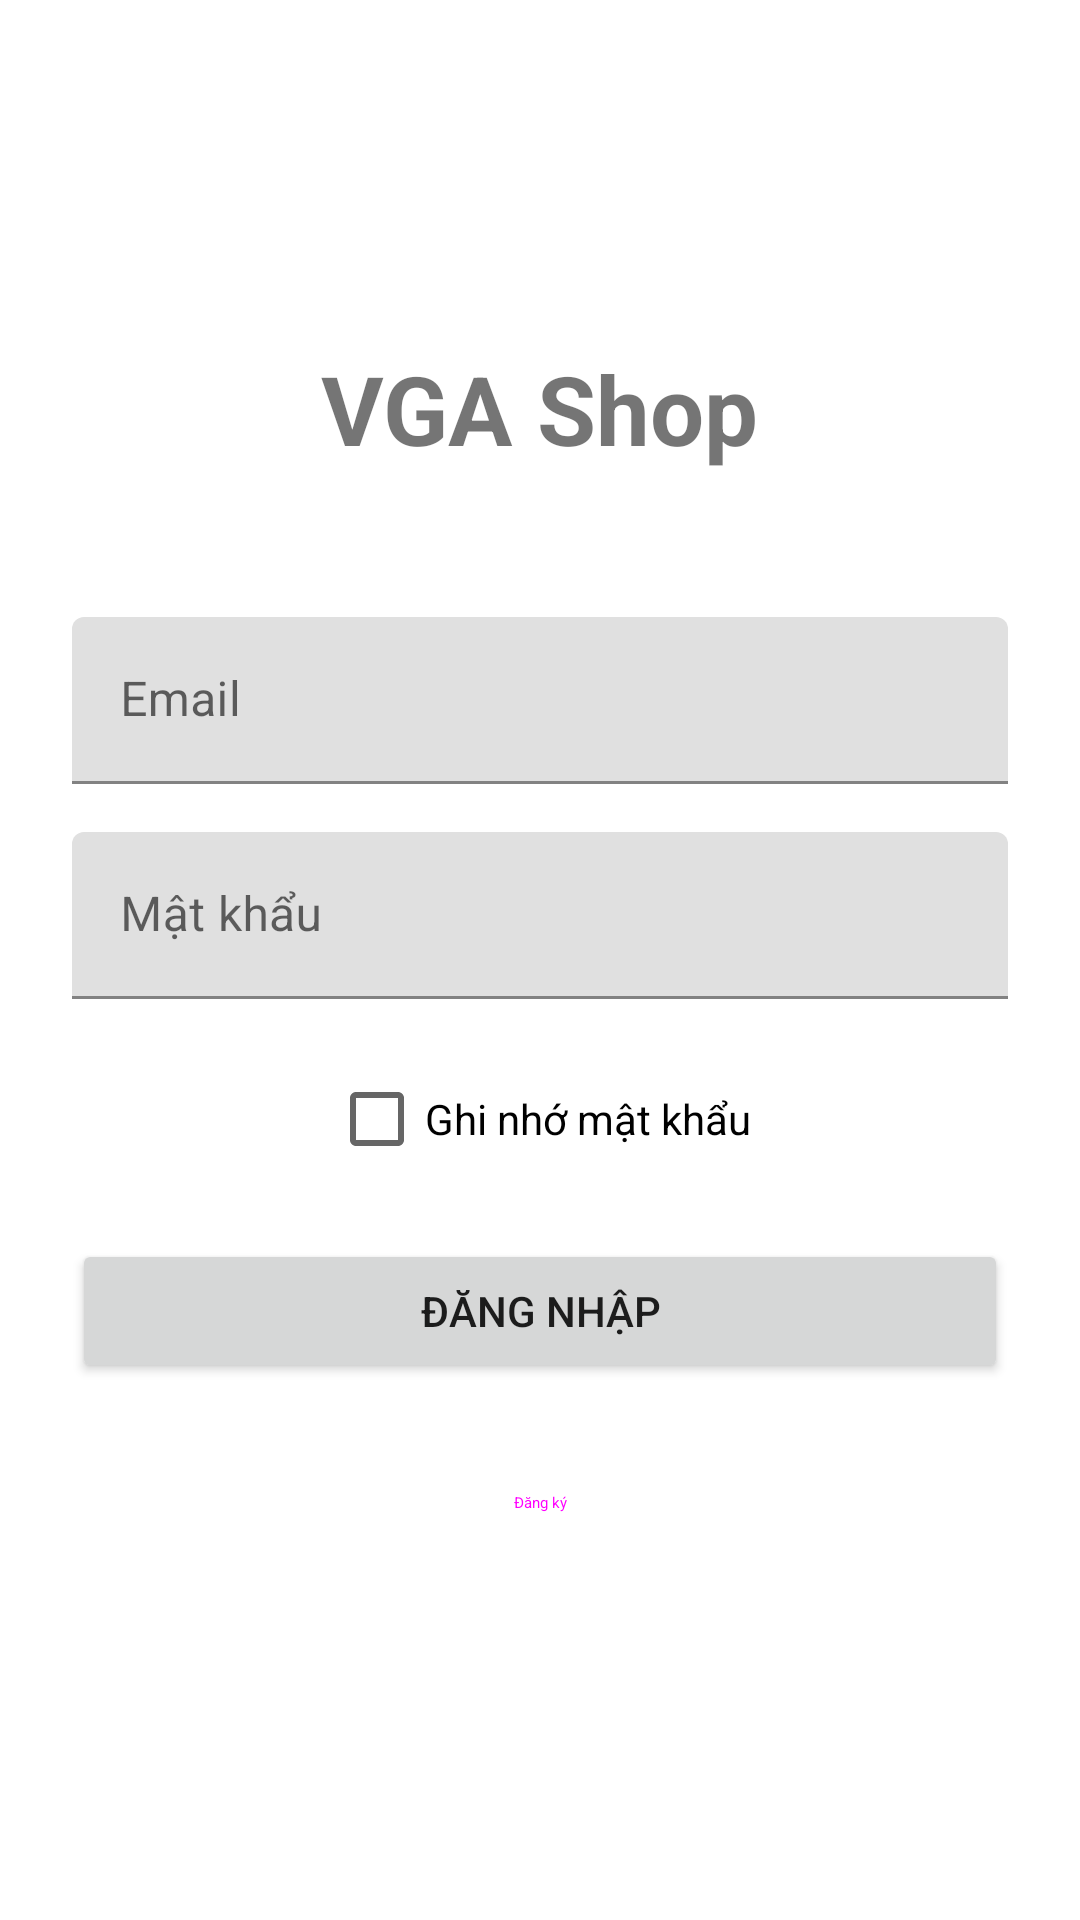

The Android layout XML behind this screen, and the referenced resources:
<!-- AndroidManifest.xml: application theme Theme.VGAApp -->
<!-- res/layout/activity_main.xml -->
<?xml version="1.0" encoding="utf-8"?>
<LinearLayout xmlns:android="http://schemas.android.com/apk/res/android"
    android:layout_width="match_parent"
    android:layout_height="match_parent"
    android:orientation="vertical"
    android:padding="24dp"
    android:gravity="center">

    <TextView
        android:layout_width="wrap_content"
        android:layout_height="wrap_content"
        android:text="VGA Shop"
        android:textSize="32sp"
        android:textStyle="bold"
        android:layout_marginBottom="48dp" />

    <com.google.android.material.textfield.TextInputLayout
        android:layout_width="match_parent"
        android:layout_height="wrap_content"
        android:layout_marginBottom="16dp">

        <com.google.android.material.textfield.TextInputEditText
            android:id="@+id/etEmail"
            android:layout_width="match_parent"
            android:layout_height="wrap_content"
            android:hint="Email"
            android:inputType="textEmailAddress" />
    </com.google.android.material.textfield.TextInputLayout>

    <com.google.android.material.textfield.TextInputLayout
        android:layout_width="match_parent"
        android:layout_height="wrap_content"
        android:layout_marginBottom="16dp">

        <com.google.android.material.textfield.TextInputEditText
            android:id="@+id/etPassword"
            android:layout_width="match_parent"
            android:layout_height="wrap_content"
            android:hint="Mật khẩu"
            android:inputType="textPassword" />
    </com.google.android.material.textfield.TextInputLayout>

    <CheckBox
        android:id="@+id/checkRememberPassword"
        android:layout_width="wrap_content"
        android:layout_height="wrap_content"
        android:text="Ghi nhớ mật khẩu"
        android:layout_marginBottom="16dp" />

    <Button
        android:id="@+id/btnLogin"
        android:layout_width="match_parent"
        android:layout_height="wrap_content"
        android:text="Đăng nhập"
        android:layout_marginBottom="16dp" />

    <Button
        android:id="@+id/btnRegister"
        android:layout_width="match_parent"
        android:layout_height="wrap_content"
        android:text="Đăng ký"
        style="@style/Widget.Material3.Button.OutlinedButton" />

</LinearLayout>
<!-- resources referenced by this layout -->
<resources>
  <style name="Theme.VGAApp" parent="Theme.MaterialComponents.DayNight.DarkActionBar">
          
          <item name="colorPrimary">@color/purple_500</item>
          <item name="colorPrimaryVariant">@color/purple_700</item>
          <item name="colorOnPrimary">@color/white</item>
          
          <item name="colorSecondary">@color/teal_200</item>
          <item name="colorSecondaryVariant">@color/teal_700</item>
          <item name="colorOnSecondary">@color/black</item>
          
          <item name="android:statusBarColor">?attr/colorPrimaryVariant</item>
          
      </style>
  <!-- not gathered from this repository: default colours our renderer supplied (Android Studio template values) -->
  <color name="purple_500">#FF6200EE</color>
  <color name="purple_700">#FF3700B3</color>
  <color name="teal_200">#FF03DAC5</color>
  <color name="teal_700">#FF018786</color>
  <color name="black">#FF000000</color>
  <color name="white">#FFFFFFFF</color>
</resources>
